Image classification data set "Green-Coffee-Bean-Defects-Classification" (youralfa/Green-Coffee-Bean-Defects-Classification on GitHub). Class labels (17): broken or chipped or cut, dried cherry pod, floater, foreign matter, full black, full sour, fungus damaged, hull or husk, immature or unripe, parchment or pergamino, partial black, partial sour, severe insect damage, shell, slight insect damage, specialty, withered.

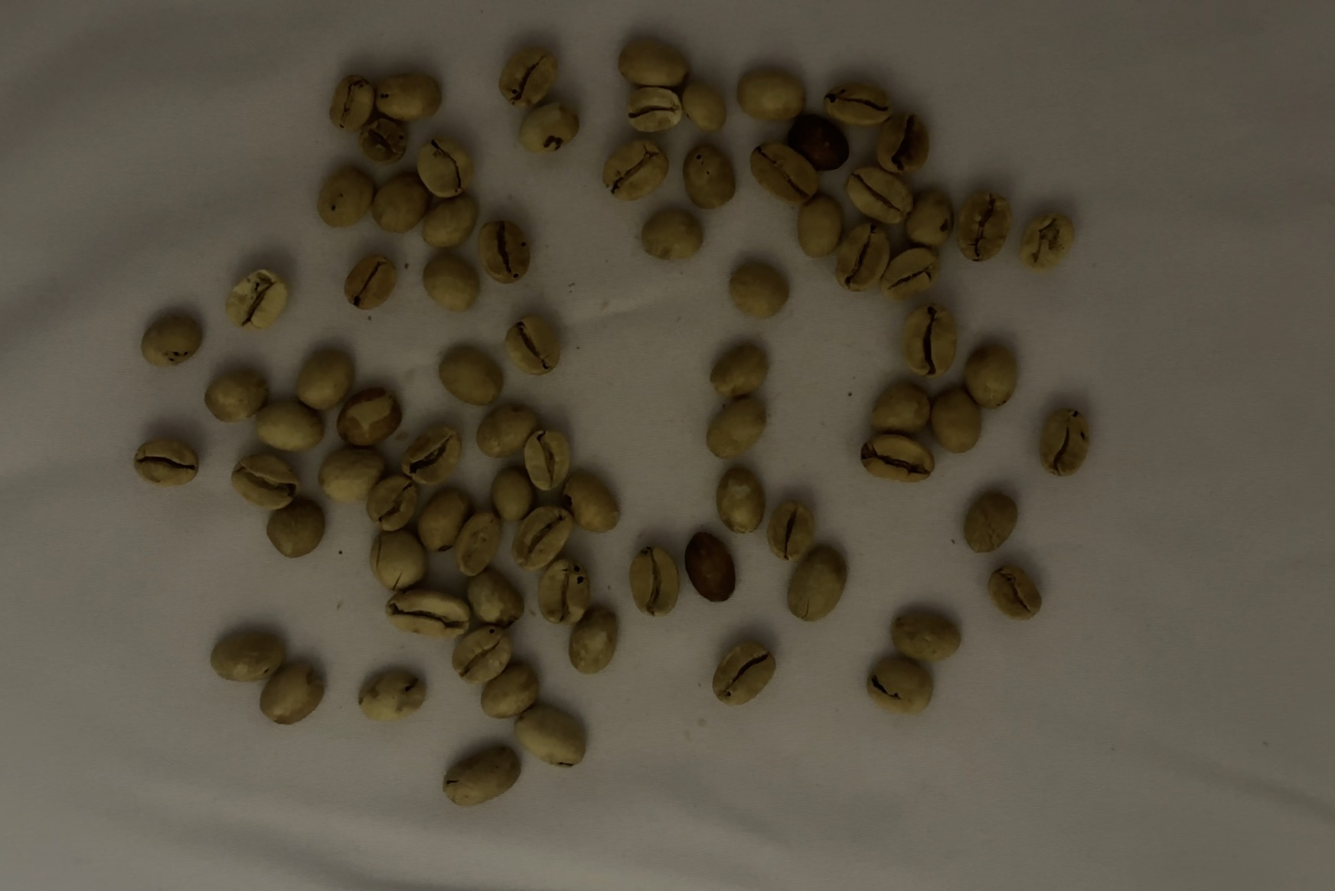
Label: partial sour

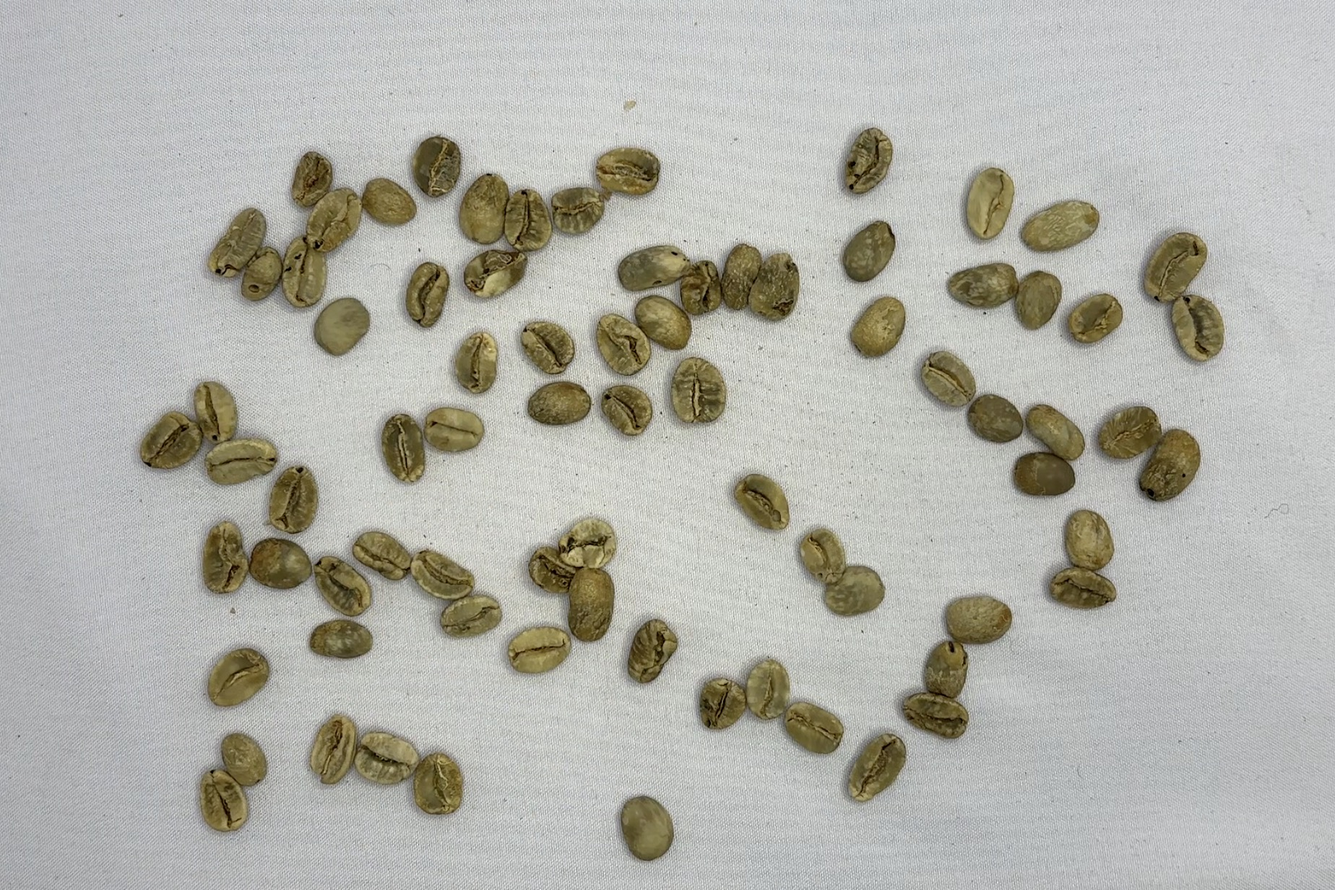
Label: floater

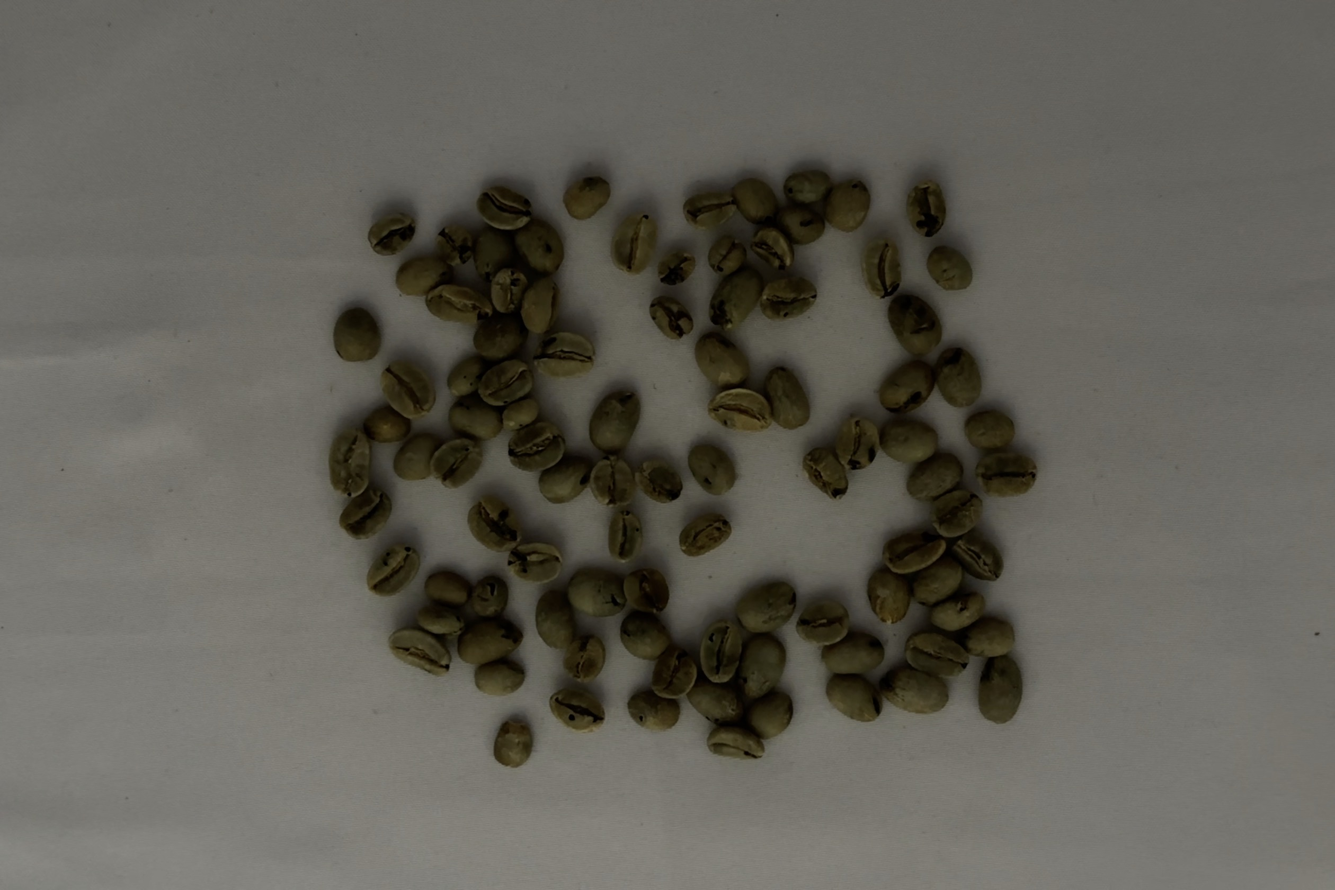
Label: severe insect damage

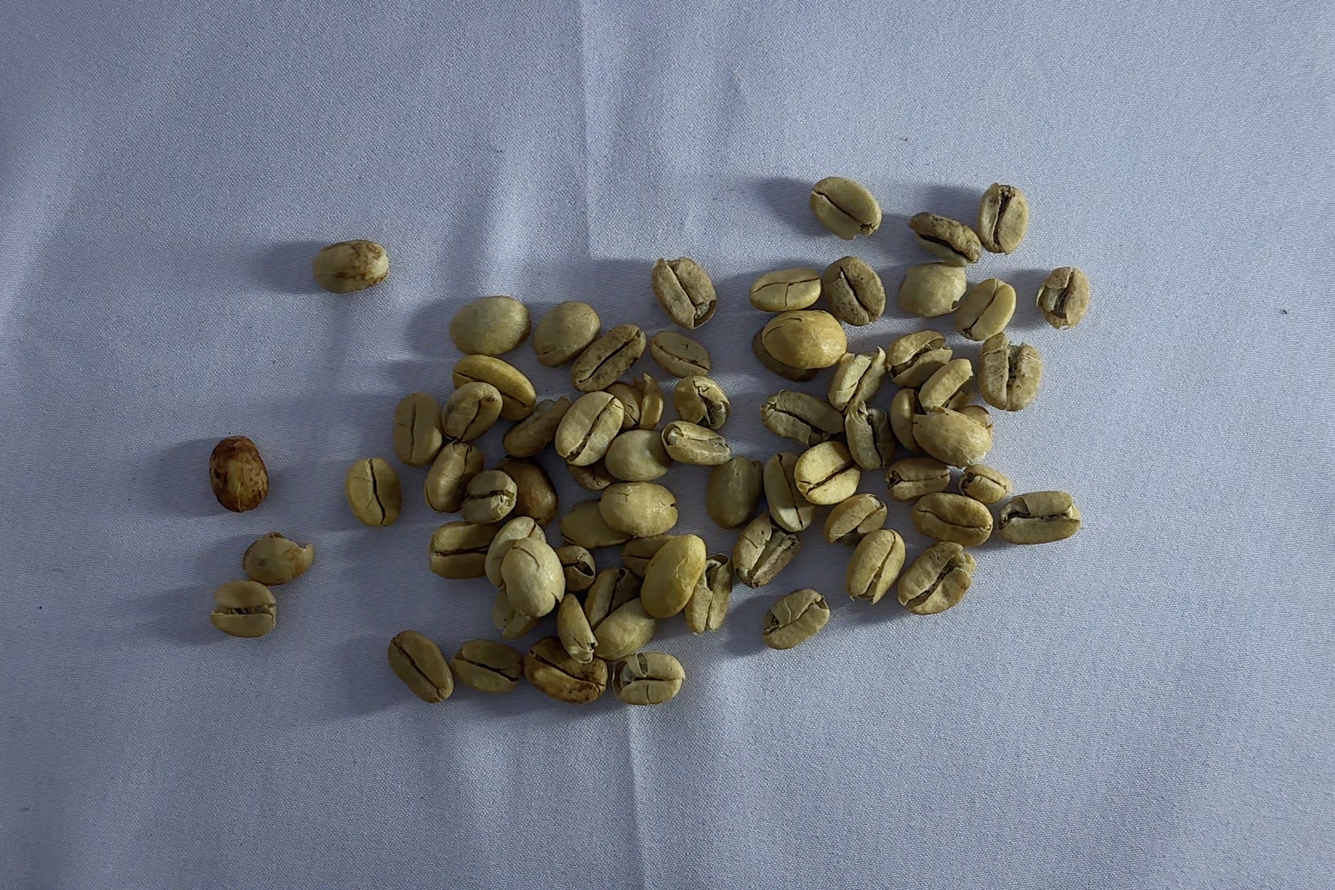
Label: parchment or pergamino

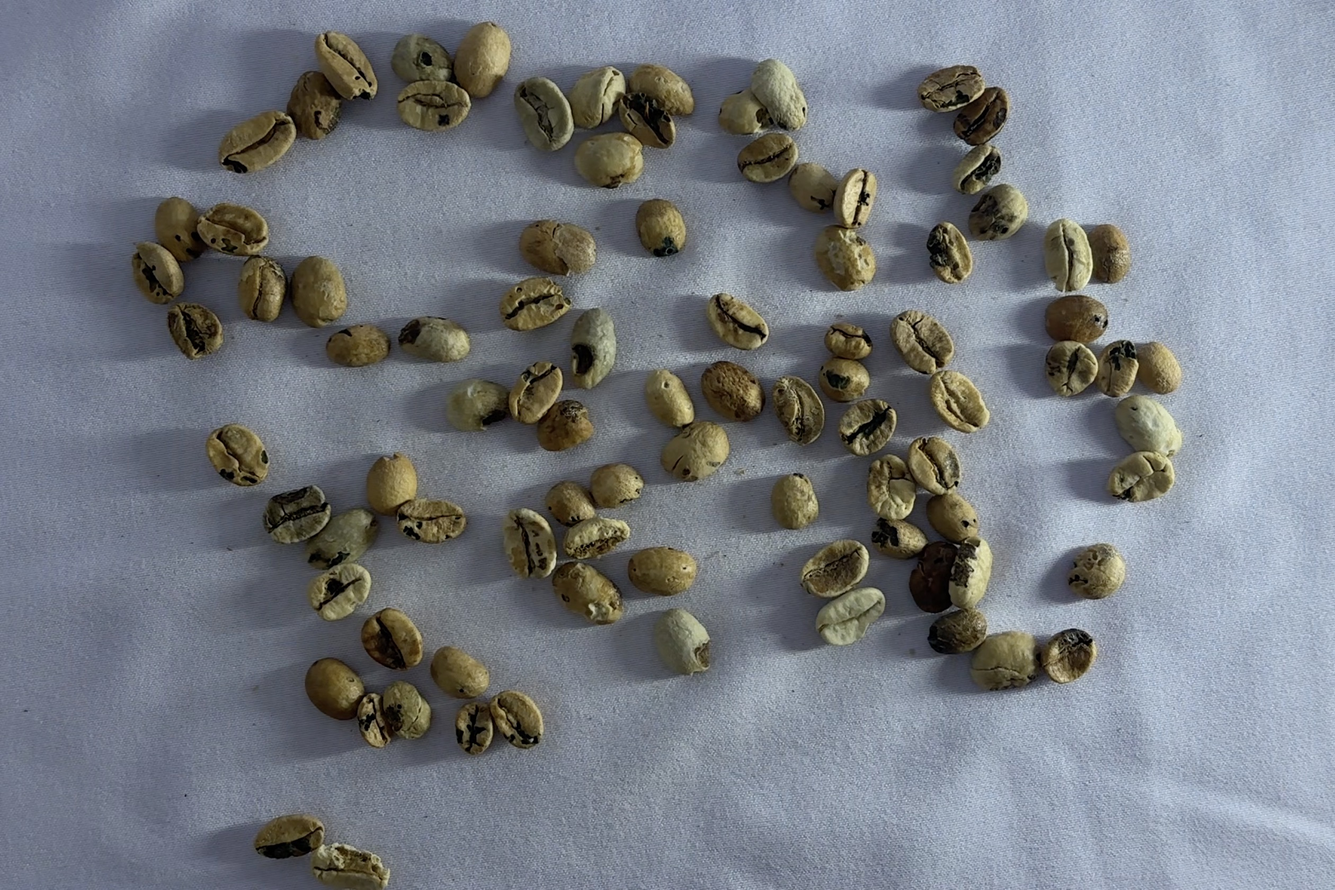
Label: fungus damaged

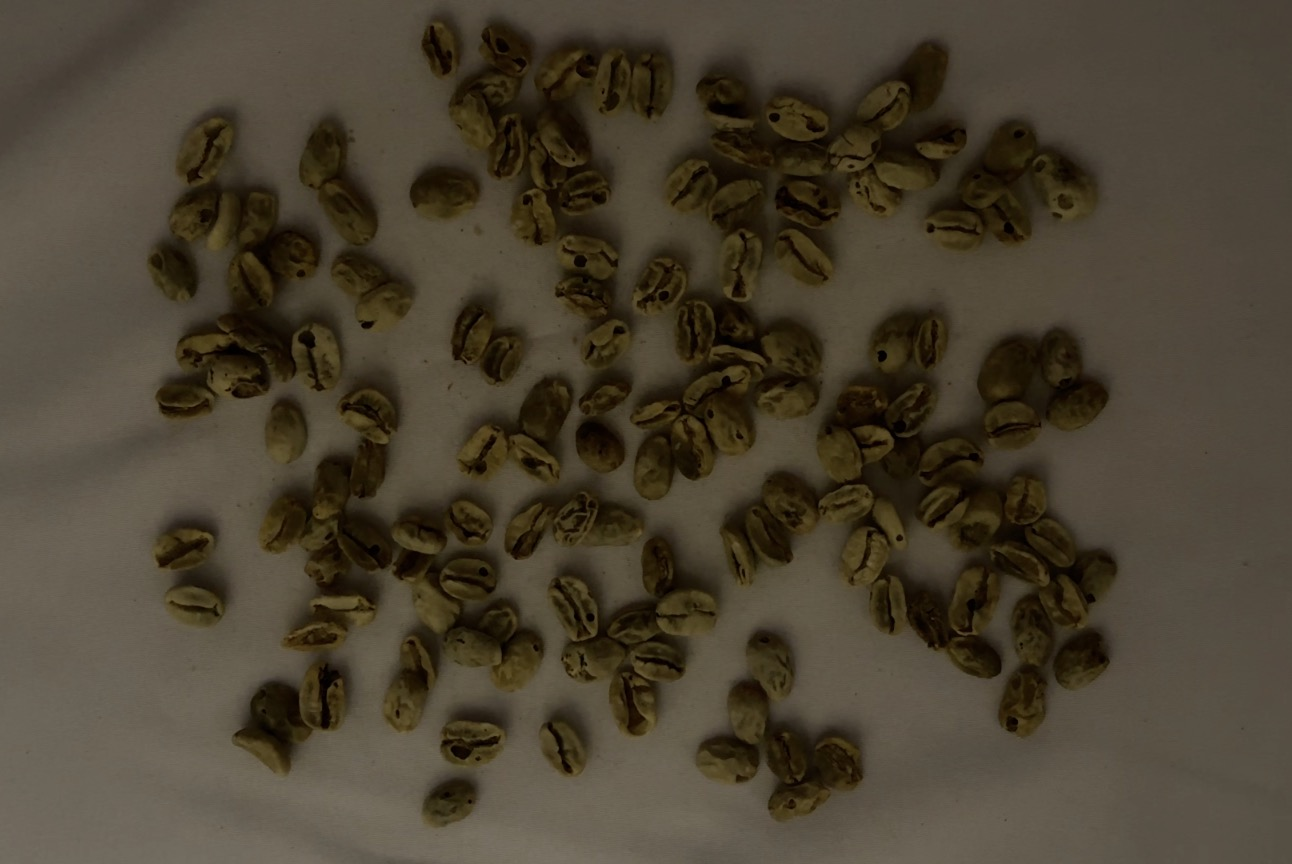
Label: withered
